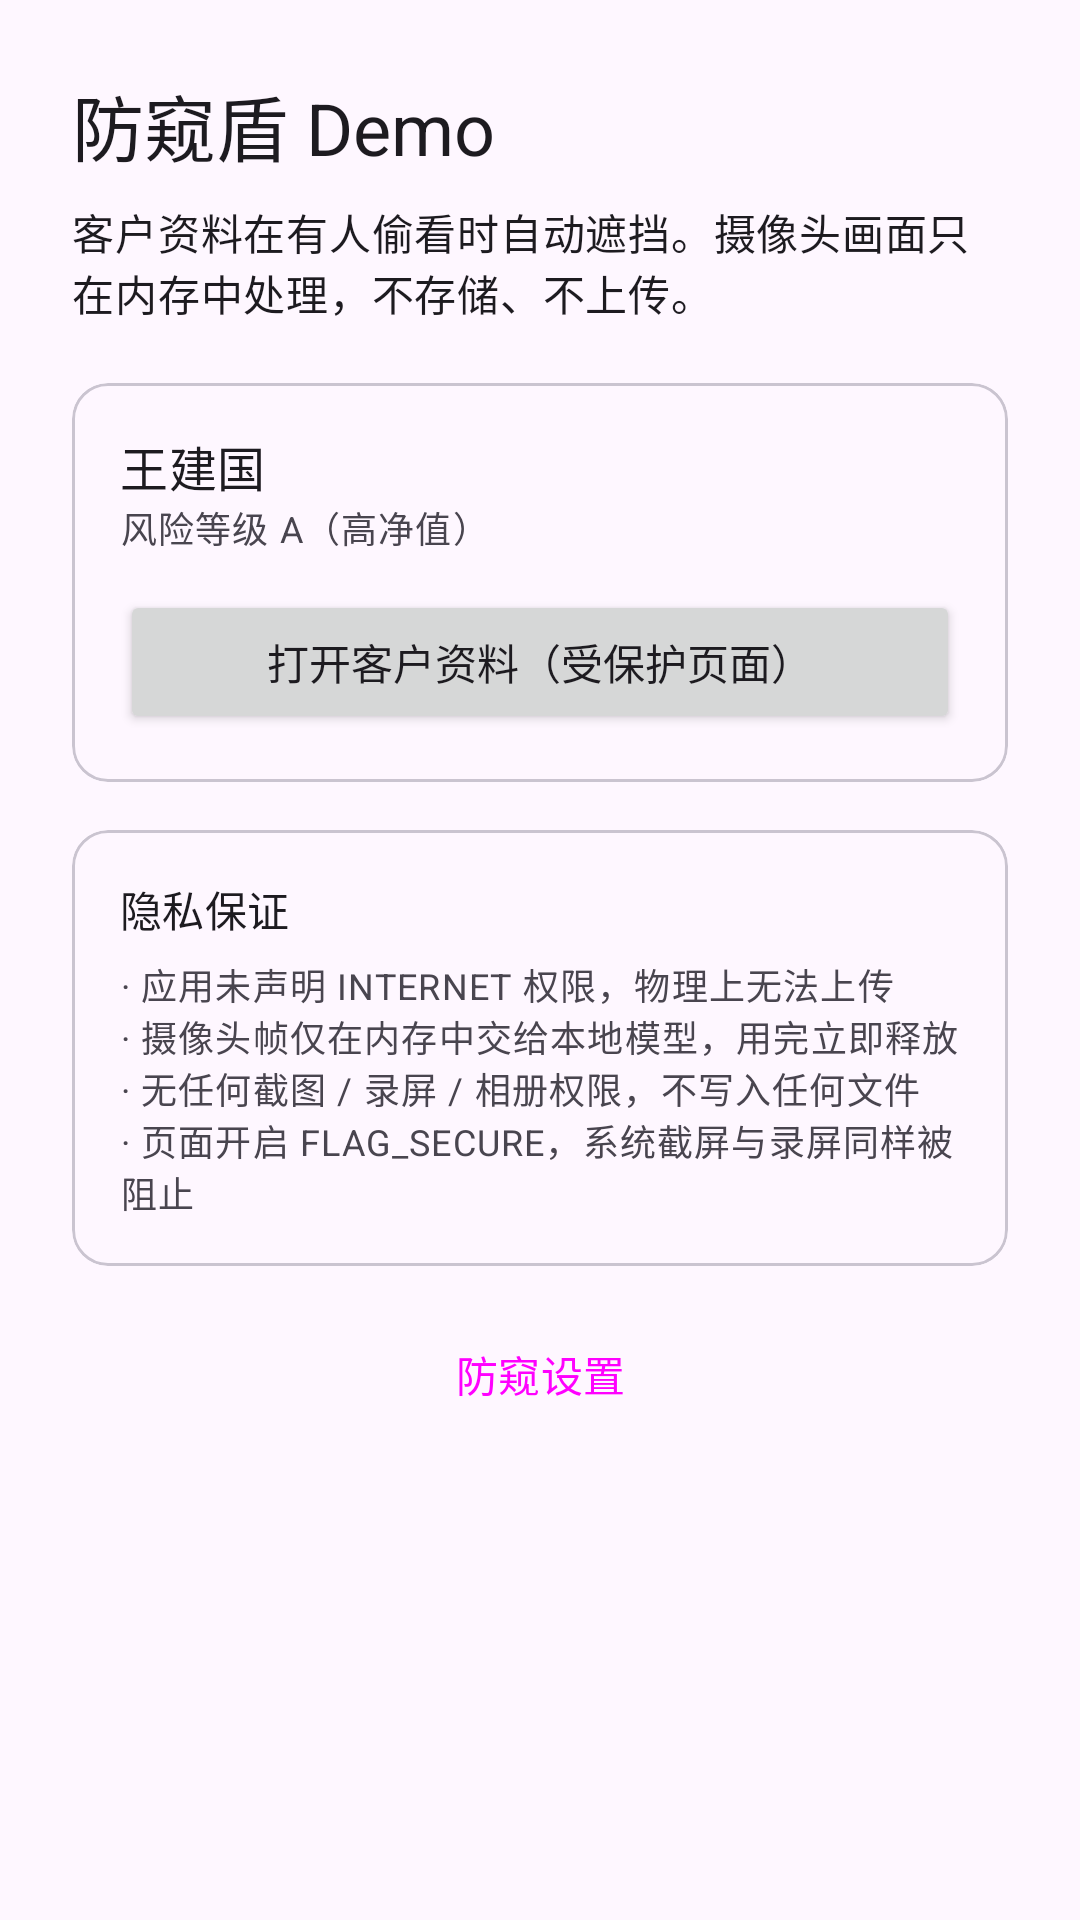

Here is an Android app screen rendered from its layout file. Give the layout XML and the strings, colors and styles it references.
<!-- AndroidManifest.xml: application theme Theme.PrivacyShield -->
<!-- res/layout/activity_main.xml -->
<?xml version="1.0" encoding="utf-8"?>
<ScrollView xmlns:android="http://schemas.android.com/apk/res/android"
    xmlns:app="http://schemas.android.com/apk/res-auto"
    android:layout_width="match_parent"
    android:layout_height="match_parent"
    android:fillViewport="true">

    <LinearLayout
        android:layout_width="match_parent"
        android:layout_height="wrap_content"
        android:orientation="vertical"
        android:padding="24dp">

        <TextView
            android:layout_width="wrap_content"
            android:layout_height="wrap_content"
            android:text="@string/main_title"
            android:textAppearance="?attr/textAppearanceHeadlineSmall" />

        <TextView
            android:layout_width="match_parent"
            android:layout_height="wrap_content"
            android:layout_marginTop="8dp"
            android:text="@string/main_subtitle"
            android:textAppearance="?attr/textAppearanceBodyMedium" />

        <com.google.android.material.card.MaterialCardView
            android:layout_width="match_parent"
            android:layout_height="wrap_content"
            android:layout_marginTop="20dp"
            app:cardCornerRadius="12dp">

            <LinearLayout
                android:layout_width="match_parent"
                android:layout_height="wrap_content"
                android:orientation="vertical"
                android:padding="16dp">

                <TextView
                    android:layout_width="wrap_content"
                    android:layout_height="wrap_content"
                    android:text="@string/client_name"
                    android:textAppearance="?attr/textAppearanceTitleMedium" />

                <TextView
                    android:layout_width="wrap_content"
                    android:layout_height="wrap_content"
                    android:text="@string/client_risk_level"
                    android:textAppearance="?attr/textAppearanceBodySmall" />

                <Button
                    android:id="@+id/openClientButton"
                    android:layout_width="match_parent"
                    android:layout_height="wrap_content"
                    android:layout_marginTop="12dp"
                    android:text="@string/main_open_client" />
            </LinearLayout>
        </com.google.android.material.card.MaterialCardView>

        <com.google.android.material.card.MaterialCardView
            android:layout_width="match_parent"
            android:layout_height="wrap_content"
            android:layout_marginTop="16dp"
            app:cardCornerRadius="12dp">

            <LinearLayout
                android:layout_width="match_parent"
                android:layout_height="wrap_content"
                android:orientation="vertical"
                android:padding="16dp">

                <TextView
                    android:layout_width="wrap_content"
                    android:layout_height="wrap_content"
                    android:text="@string/main_privacy_title"
                    android:textAppearance="?attr/textAppearanceTitleSmall" />

                <TextView
                    android:layout_width="match_parent"
                    android:layout_height="wrap_content"
                    android:layout_marginTop="6dp"
                    android:text="@string/main_privacy_body"
                    android:textAppearance="?attr/textAppearanceBodySmall" />
            </LinearLayout>
        </com.google.android.material.card.MaterialCardView>

        <Button
            android:id="@+id/settingsButton"
            style="@style/Widget.Material3.Button.TextButton"
            android:layout_width="match_parent"
            android:layout_height="wrap_content"
            android:layout_marginTop="12dp"
            android:text="@string/main_settings" />
    </LinearLayout>
</ScrollView>
<!-- resources referenced by this layout -->
<resources>
  <string name="client_name">王建国</string>
  <string name="client_risk_level">风险等级 A（高净值）</string>
  <string name="main_open_client">打开客户资料（受保护页面）</string>
  <string name="main_privacy_body">· 应用未声明 INTERNET 权限，物理上无法上传\n· 摄像头帧仅在内存中交给本地模型，用完立即释放\n· 无任何截图 / 录屏 / 相册权限，不写入任何文件\n· 页面开启 FLAG_SECURE，系统截屏与录屏同样被阻止</string>
  <string name="main_privacy_title">隐私保证</string>
  <string name="main_settings">防窥设置</string>
  <string name="main_subtitle">客户资料在有人偷看时自动遮挡。摄像头画面只在内存中处理，不存储、不上传。</string>
  <string name="main_title">防窥盾 Demo</string>
  <style name="Theme.PrivacyShield" parent="Theme.Material3.DayNight.NoActionBar">
          <item name="colorPrimary">@color/brand</item>
          <item name="colorOnPrimary">#FFFFFFFF</item>
          <item name="colorSecondary">@color/brand</item>
      </style>
  <color name="brand">#FF1F4E79</color>
</resources>
